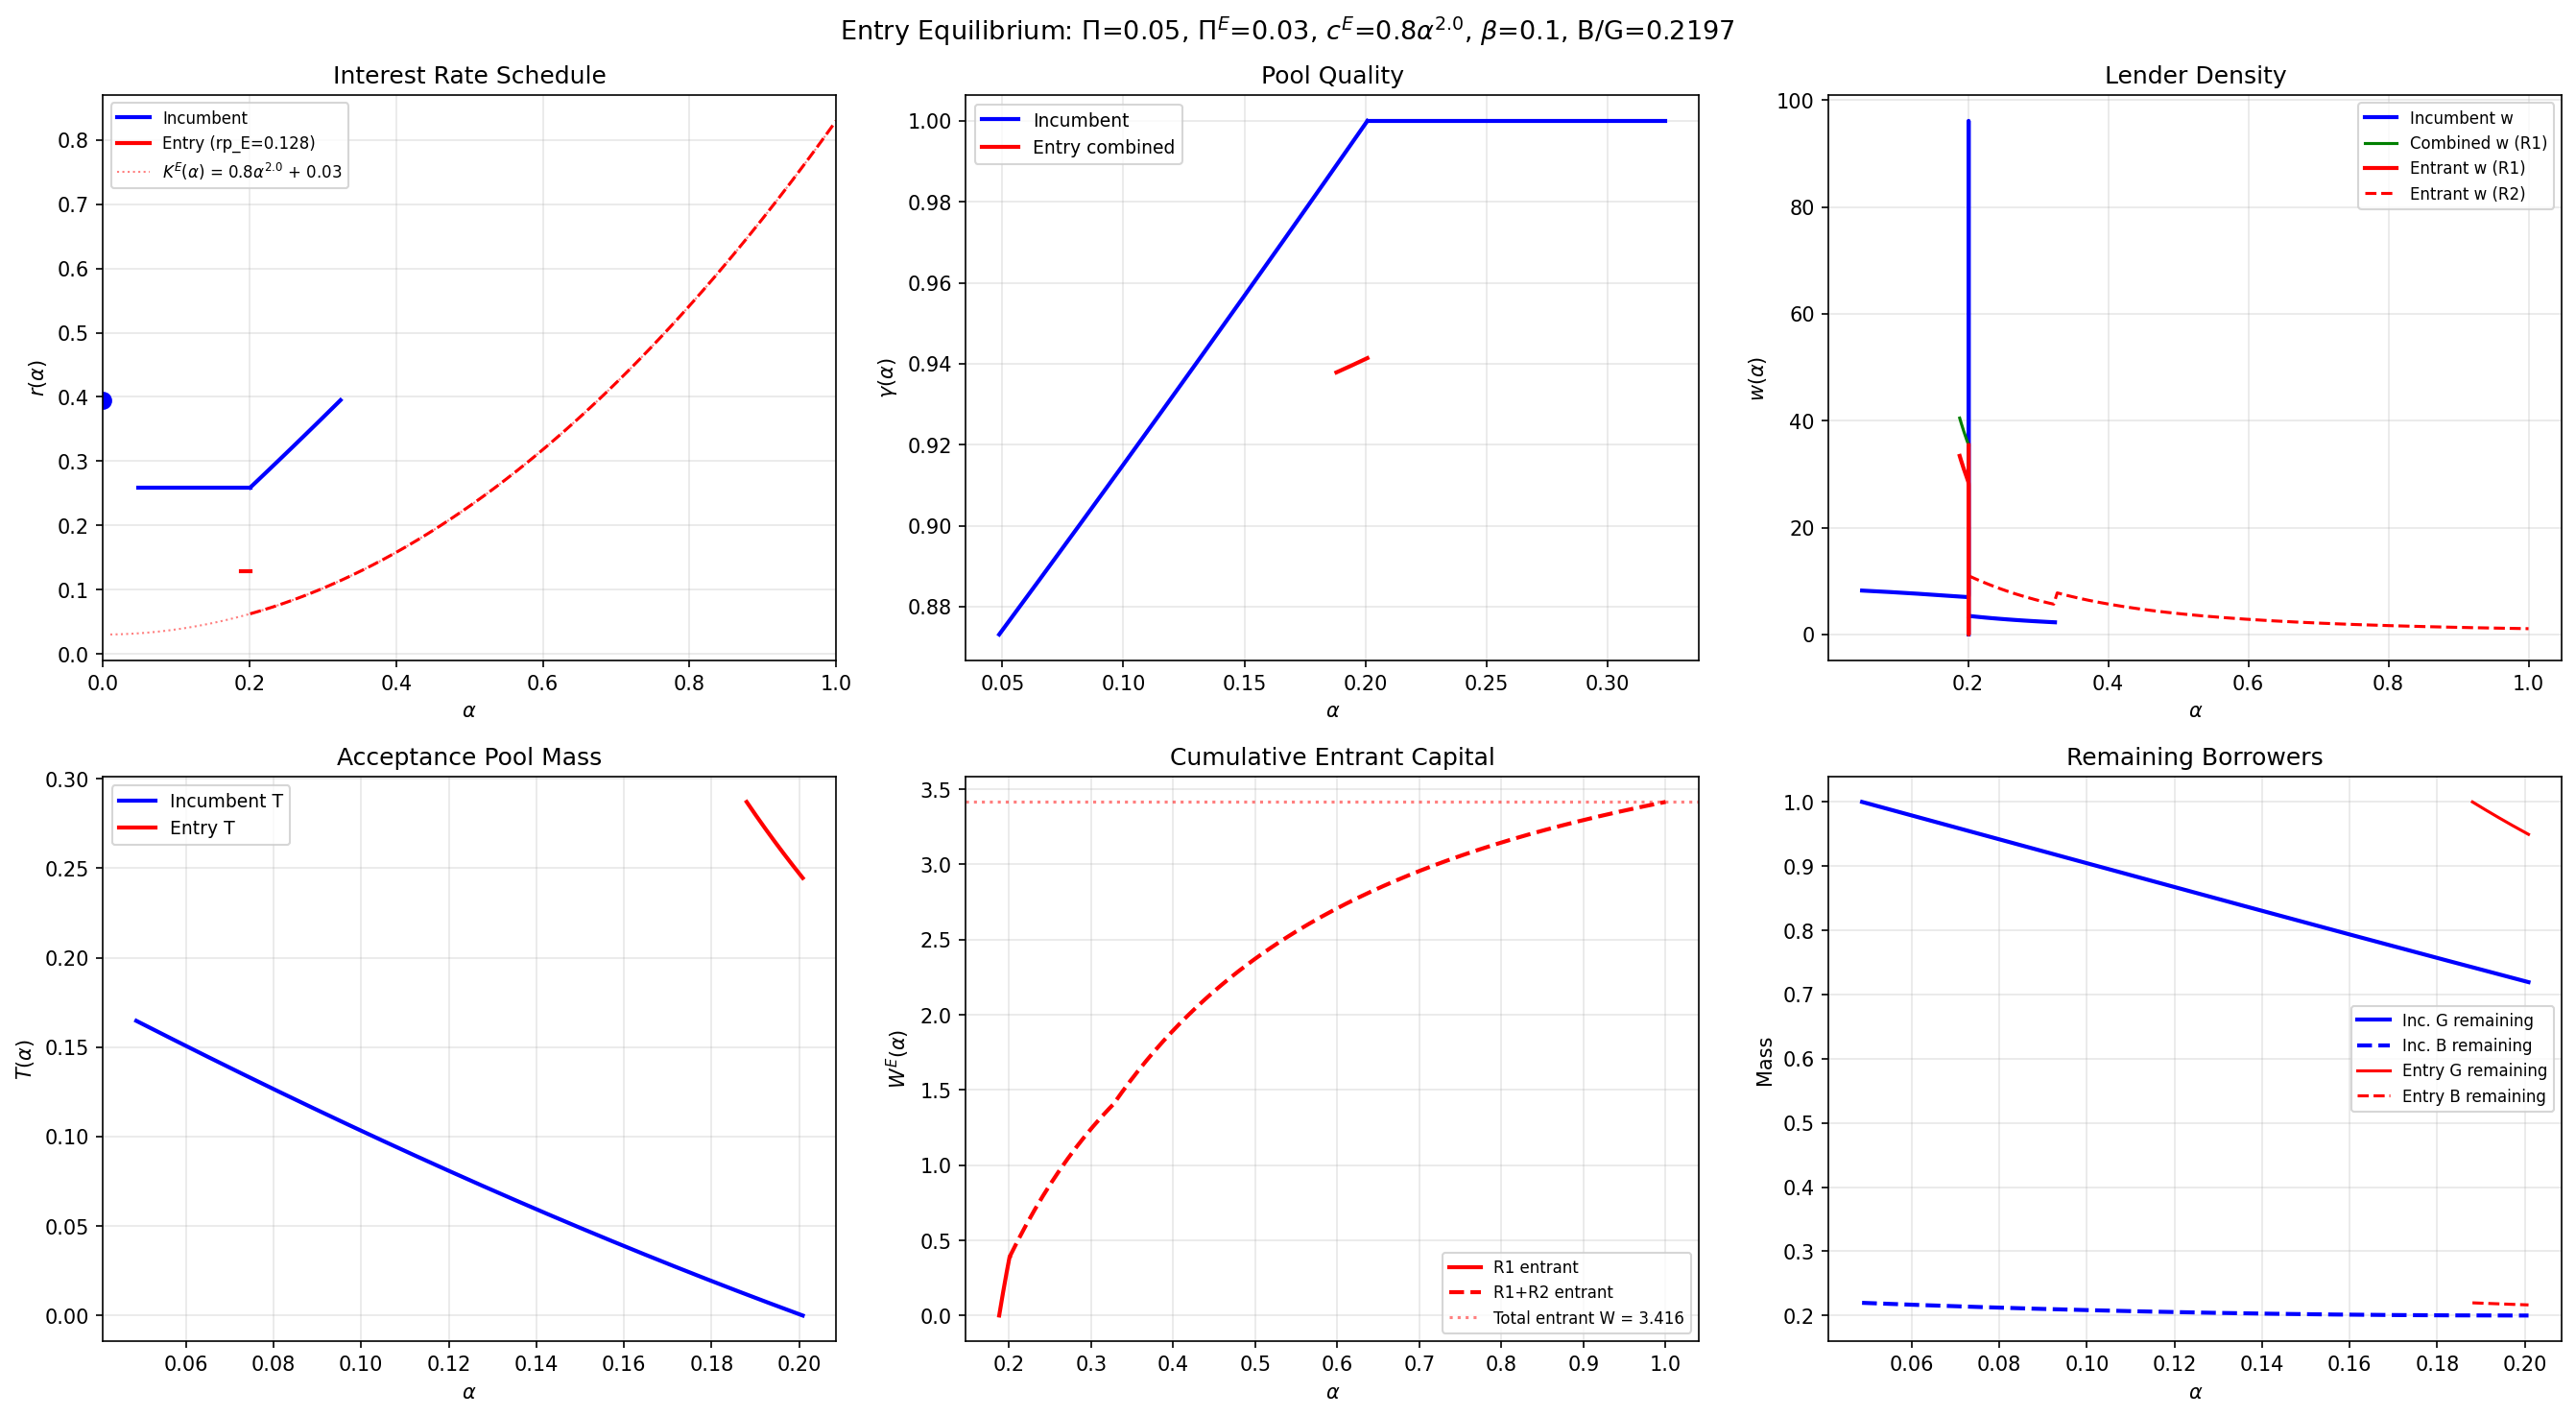

Write Python code to recreate this figure.
"""
Credit Market Entry Equilibrium: T(alpha) Construction

Computes the equilibrium when new entrants arrive into an incumbent
nested-information equilibrium.  Uses the algebraic T(alpha) approach
from entry_Talpha_construction.tex.

Usage:
    python credit_model_entry.py

Entrant parameters are set in EntrantParams and can be changed easily.
"""
import numpy as np
from scipy.optimize import minimize_scalar, brentq
from scipy.integrate import quad
import matplotlib.pyplot as plt
from dataclasses import dataclass
import warnings
import os

warnings.filterwarnings('ignore')

# Import the incumbent solver
from credit_model import (
    Parameters, solve_nested_analytical,
    gpriorfun, bpriorfun, dfun, cfun, cfun_prime_exact,
    gam0, find_alpha2, _current_params
)
import credit_model as cm


# =============================================================================
# ENTRANT PARAMETERS (easily modifiable)
# =============================================================================

@dataclass
class EntrantParams:
    """Parameters for new entrants.

    Cost function: c^E(alpha) = CE_C * alpha^CE_P
    Total adjusted cost: K^E(alpha) = Pi_E + c^E(alpha)
    """
    Pi_E: float = 0.03        # Entrant cost of capital (lower than incumbent Pi=0.05)
    CE_C: float = 0.8         # Entrant cost coefficient
    CE_P: float = 2.0         # Entrant cost exponent (power function)


def cfun_E(alpha, ep):
    """Entrant screening cost function c^E(alpha) = CE_C * alpha^CE_P."""
    return ep.CE_C * alpha**ep.CE_P


def cfun_E_prime(alpha, ep):
    """First derivative of entrant cost: c^E'(alpha)."""
    return ep.CE_C * ep.CE_P * alpha**(ep.CE_P - 1)


def cfun_E_prime2(alpha, ep):
    """Second derivative of entrant cost: c^E''(alpha)."""
    if ep.CE_P <= 1:
        return 0.0
    return ep.CE_C * ep.CE_P * (ep.CE_P - 1) * alpha**(ep.CE_P - 2)


def K_E(alpha, ep):
    """Total adjusted cost for entrant: K^E(alpha) = Pi_E + c^E(alpha)."""
    return ep.Pi_E + cfun_E(alpha, ep)


def K_E_prime(alpha, ep):
    """Derivative of K^E: (K^E)'(alpha) = (c^E)'(alpha)."""
    return cfun_E_prime(alpha, ep)


# =============================================================================
# ENTRY EQUILIBRIUM SOLVER
# =============================================================================

def solve_entry(params, ep, incumbent=None):
    """
    Solve the entry equilibrium given incumbent equilibrium and entrant parameters.

    Parameters
    ----------
    params : Parameters
        Incumbent model parameters (Pi, beta, BperG, priors).
    ep : EntrantParams
        Entrant parameters (Pi_E, cost function).
    incumbent : dict or None
        Pre-computed incumbent equilibrium (from solve_nested_analytical).
        If None, computes it.

    Returns
    -------
    dict with entry equilibrium results.
    """
    global _current_params
    cm._current_params = params

    beta, BperG = params.beta, params.BperG

    # =========================================================================
    # Step 0: Compute incumbent equilibrium
    # =========================================================================
    if incumbent is None:
        incumbent = solve_nested_analytical(params)

    inc = incumbent
    alpha0_inc = inc['alpha0']
    alpha1_inc = inc['alpha1']
    alpha2_inc = inc['alpha2']
    rp_inc = inc['rp']
    r_NS_inc = inc['r_NS']

    # =========================================================================
    # Step 1: Find entrant alpha0^E and rp^E
    # =========================================================================
    # Entrant faces the same initial pool as incumbent (gamma_0 is the same)
    res = minimize_scalar(
        lambda a: (K_E(a, ep) + 1) / gam0(a, params) if 0 < a < 1 else 1e10,
        bounds=(0.01, 0.99), method='bounded'
    )
    alpha0_E = res.x
    rp_E = (K_E(alpha0_E, ep) + 1) / gam0(alpha0_E, params) - 1

    # Check: if entrant pooling rate >= incumbent pooling rate, no entry in Region I
    entry_in_R1 = rp_E < rp_inc

    if not entry_in_R1:
        print("  No entry in Region I (rp_E >= rp_inc)")
        print(f"  rp_E = {rp_E:.4f}, rp_inc = {rp_inc:.4f}")
        return _solve_entry_no_R1(params, ep, inc)

    # Also check: if alpha0_E >= alpha1_inc, the entrant's optimal alpha
    # is above incumbent Region I, so no entry in R1
    if alpha0_E >= alpha1_inc:
        print("  No entry in Region I (alpha0_E >= alpha1_inc)")
        print(f"  alpha0_E = {alpha0_E:.4f}, alpha1_inc = {alpha1_inc:.4f}")
        return _solve_entry_no_R1(params, ep, inc)

    # =========================================================================
    # Step 2: Find alpha1^E (upper boundary of entrant pooling region)
    # =========================================================================
    # Indifference boundary: rp_E - c^E(alpha1''^E) = Pi_E
    # i.e. c^E(alpha1''^E) = rp_E - Pi_E
    target_cE = rp_E - ep.Pi_E
    if target_cE <= 0:
        alpha1_indiff = 0.0
    elif cfun_E(1.0, ep) < target_cE:
        alpha1_indiff = 1.0
    else:
        alpha1_indiff = brentq(lambda a: cfun_E(a, ep) - target_cE, 0.01, 0.99)

    # CIM boundary: smallest alpha such that incumbent capital alone suffices
    # for all alpha' in [alpha, alpha1_inc]
    # This requires checking where the incumbent w(alpha) can sustain the
    # good-only lending at rate >= rp_E.
    alpha1_CIM = _find_alpha1_CIM(inc, rp_E, beta)

    alpha1_E = max(alpha1_indiff, alpha1_CIM)
    alpha1_E = min(alpha1_E, alpha1_inc)  # can't exceed incumbent alpha1

    # =========================================================================
    # Step 3: Region I — Combined T^E(alpha) construction
    # =========================================================================
    n_R1 = 2000
    alphas_R1 = np.linspace(alpha0_E, alpha1_E, n_R1)
    da_R1 = alphas_R1[1] - alphas_R1[0] if n_R1 > 1 else 1e-6

    omega_g_vals = beta + alphas_R1 * (1 - beta)
    omega_b_vals = 1 - beta + alphas_R1 * beta

    # Prior-dependent inputs
    g_tilde = np.array([gpriorfun(og) for og in omega_g_vals])
    b_tilde = np.array([bpriorfun(ob, BperG) for ob in omega_b_vals])
    B0_tilde = np.array([quad(lambda x: bpriorfun(x, BperG), ob, 1)[0]
                         for ob in omega_b_vals])

    # K^E(alpha) and Gamma^E(alpha) = (1 + K^E)/(1 + rp_E)
    KE_vals = np.array([K_E(a, ep) for a in alphas_R1])
    Gamma_E = (1 + KE_vals) / (1 + rp_E)
    Gamma_E_prime = np.array([K_E_prime(a, ep) for a in alphas_R1]) / (1 + rp_E)
    one_minus_Gamma_E = 1 - Gamma_E

    # T^E formula (same structure as incumbent, with K^E, rp_E)
    # T^E = (1-beta)*g_tilde*(rp_E - K^E)*B0_tilde*(1+rp_E)
    #       / [(K^E)'*B0_tilde*(1+rp_E) - beta*b_tilde*(1+K^E)*(rp_E - K^E)]
    rp_minus_KE = rp_E - KE_vals
    one_plus_KE = 1 + KE_vals

    numer = (1 - beta) * g_tilde * rp_minus_KE * B0_tilde * (1 + rp_E)
    denom_T = (Gamma_E_prime * (1 + rp_E) * B0_tilde
               - beta * b_tilde * one_plus_KE * rp_minus_KE)
    # Note: Gamma_E_prime * (1 + rp_E) = K_E_prime, so this is equivalent to:
    # denom_T = K_E_prime * B0_tilde - beta * b_tilde * (1+K^E)*(rp_E - K^E) / (1+rp_E)
    # But let's use the direct form from the formula:
    KE_prime_vals = np.array([K_E_prime(a, ep) for a in alphas_R1])
    denom_T = (KE_prime_vals * B0_tilde * (1 + rp_E)
               - beta * b_tilde * one_plus_KE * rp_minus_KE)
    denom_T_safe = np.where(np.abs(denom_T) < 1e-15, 1e-15, denom_T)

    TE_vals = numer / denom_T_safe

    # Good and bad in acceptance region
    GE_vals = Gamma_E * TE_vals
    BE_vals = one_minus_Gamma_E * TE_vals
    gamma_E_vals = np.where(TE_vals > 1e-15, GE_vals / TE_vals, 1.0)

    # Depletion factor
    EE_vals = BE_vals / np.where(np.abs(B0_tilde) < 1e-15, 1e-15, B0_tilde)

    # theta^E = -d(ln B^E)/dalpha + beta*b_tilde/B0_tilde
    # where B^E = (rp_E - K^E)*T^E/(1+rp_E)
    ln_BE = np.log(np.maximum(BE_vals, 1e-30))
    theta_E_vals = np.zeros_like(alphas_R1)
    theta_E_vals[1:-1] = -(ln_BE[2:] - ln_BE[:-2]) / (2 * da_R1)
    theta_E_vals[0] = -(ln_BE[1] - ln_BE[0]) / da_R1
    theta_E_vals[-1] = -(ln_BE[-1] - ln_BE[-2]) / da_R1
    # Add the bad-threshold contribution
    theta_E_vals += beta * b_tilde / np.where(np.abs(B0_tilde) < 1e-15, 1e-15, B0_tilde)

    # Total lending density needed in combined system
    D_rpE = dfun(rp_E)
    w_total_E = theta_E_vals * D_rpE * TE_vals
    w_total_E = np.maximum(w_total_E, 0)

    # Incumbent lending density in this region
    # Interpolate from incumbent solution
    w_inc_interp = np.interp(alphas_R1, inc['alphas_R1'], inc['ws_R1'],
                             left=0, right=0)

    # Entrant density = total needed - incumbent
    wE_R1 = w_total_E - w_inc_interp
    # Ironing: entrant density can't be negative
    wE_R1 = np.maximum(wE_R1, 0)

    # Cumulative entrant capital in Region I
    WE_cumsum_R1 = np.zeros_like(alphas_R1)
    WE_cumsum_R1[1:] = np.cumsum(wE_R1[:-1]) * da_R1

    # =========================================================================
    # Step 4: Remaining borrowers after Region I
    # =========================================================================
    # Good outside acceptance: integral of g from omega_g to 1
    G_outside_R1 = np.array([quad(gpriorfun, og, 1)[0] for og in omega_g_vals])
    G_leftover_R1 = GE_vals + G_outside_R1

    # Bad remaining
    omega_b_0 = 1 - beta + alpha0_E * beta
    B_below_0 = quad(lambda x: bpriorfun(x, BperG), 0, omega_b_0)[0]
    b_tilde_E_beta = b_tilde * EE_vals * beta
    B_dropouts = np.zeros_like(alphas_R1)
    B_dropouts[1:] = np.cumsum(b_tilde_E_beta[:-1]) * da_R1
    B_leftover_R1 = B_below_0 + B_dropouts + BE_vals

    G_end_R1 = G_leftover_R1[-1]
    B_end_R1 = B_leftover_R1[-1]
    badleftover_E = B_end_R1

    # =========================================================================
    # Step 5: Region II — CIM region
    # =========================================================================
    # In Region II, lenders serve only their own-slice good borrowers.
    # The interest rate is min(incumbent CIM rate, entrant CIM rate).
    # Entrant CIM rate: r = c^E(alpha) + Pi_E
    # Incumbent CIM rate: r = c(alpha) + Pi

    # Find alpha2^E: where non-selective entry becomes viable
    alpha2_E = _find_alpha2_E(alpha1_E, beta, badleftover_E, ep, params)
    if alpha2_E is None:
        alpha2_E = 1.0

    n_R2 = max(int((alpha2_E - alpha1_E) * 200), 10)
    alphas_R2 = np.linspace(alpha1_E, alpha2_E, n_R2)
    da_R2 = alphas_R2[1] - alphas_R2[0] if n_R2 > 1 else 0.01

    omega_g_R2 = beta + alphas_R2 * (1 - beta)
    g_tilde_R2 = np.array([gpriorfun(og) for og in omega_g_R2])

    # CIM rates: minimum of entrant and incumbent
    r_CIM_inc = np.array([cfun(a) + params.Pi for a in alphas_R2])
    r_CIM_ent = np.array([cfun_E(a, ep) + ep.Pi_E for a in alphas_R2])
    r_CIM = np.minimum(r_CIM_inc, r_CIM_ent)

    # Who serves: incumbent or entrant?
    entrant_serves_R2 = r_CIM_ent <= r_CIM_inc

    # w(alpha) = D(r) * g_tilde * (1-beta) for the serving lender
    ws_R2_total = np.array([dfun(r_CIM[i]) * (1 - beta) * g_tilde_R2[i]
                            for i in range(n_R2)])

    # Incumbent capital in this region
    w_inc_R2 = np.interp(alphas_R2, inc['alphas_R1'], inc['ws_R1'],
                         left=0, right=0)
    # Also check Region II of incumbent
    if len(inc['alphas_R2']) > 1:
        w_inc_R2_from_R2 = np.interp(alphas_R2, inc['alphas_R2'], inc['ws_R2'],
                                     left=0, right=0)
        w_inc_R2 = np.maximum(w_inc_R2, w_inc_R2_from_R2)

    # Entrant density in Region II
    wE_R2 = np.where(entrant_serves_R2,
                     np.maximum(ws_R2_total - w_inc_R2, 0),
                     0.0)

    # Cumulative entrant capital in Region II
    WE_cumsum_R2 = np.zeros(n_R2)
    WE_cumsum_R2[1:] = np.cumsum(wE_R2[:-1]) * da_R2
    WE_cumsum_R2 += WE_cumsum_R1[-1]

    # Update remaining good borrowers through Region II
    G_remaining_R2 = G_end_R1
    GLOs_R2 = []
    for i in range(n_R2):
        if i > 0:
            G_remaining_R2 -= (1 - beta) * g_tilde_R2[i] * da_R2
        GLOs_R2.append(max(G_remaining_R2, 0))
    GLOs_R2 = np.array(GLOs_R2)

    # =========================================================================
    # Step 6: Non-selective region
    # =========================================================================
    # Check if entrant non-selectives can enter
    omega_g_a2E = beta + alpha2_E * (1 - beta)
    goodleft_a2E, _ = quad(gpriorfun, omega_g_a2E, 1)
    total_left = goodleft_a2E + badleftover_E
    gamma_NS_E = goodleft_a2E / total_left if total_left > 1e-12 else 0.0

    # Rate for entrant NS: gamma_NS * (1 + r) = 1 + Pi_E
    r_NS_E = (1 + ep.Pi_E) / gamma_NS_E - 1 if gamma_NS_E > 1e-12 else 1e10

    # Rate for incumbent NS at alpha2_E
    r_NS_inc_a2E = cfun(alpha2_E) + params.Pi

    # Non-selective rate is the minimum
    r_NS_combined = min(r_NS_E, r_NS_inc_a2E)

    # Capital needed for NS
    WNS_E = dfun(r_NS_combined) * total_left if total_left > 1e-12 else 0.0

    # =========================================================================
    # Step 7: Total capital
    # =========================================================================
    W_total_entrant = WE_cumsum_R2[-1] + max(0, WNS_E - inc.get('WNS', 0))

    # =========================================================================
    # Assemble results
    # =========================================================================
    return {
        # Incumbent reference
        'incumbent': inc,
        # Entry thresholds
        'alpha0_E': alpha0_E, 'alpha1_E': alpha1_E, 'alpha2_E': alpha2_E,
        'rp_E': rp_E, 'r_NS_E': r_NS_E, 'r_NS_combined': r_NS_combined,
        'entry_in_R1': True,
        # Region I (entrant)
        'alphas_R1': alphas_R1,
        'wE_R1': wE_R1,
        'w_total_R1': w_total_E,
        'w_inc_R1': w_inc_interp,
        'TE_R1': TE_vals,
        'GE_R1': GE_vals,
        'BE_R1': BE_vals,
        'EE_R1': EE_vals,
        'gamma_E_R1': gamma_E_vals,
        'WE_cumsum_R1': WE_cumsum_R1,
        'G_leftover_R1': G_leftover_R1,
        'B_leftover_R1': B_leftover_R1,
        'da_R1': da_R1,
        # Region II
        'alphas_R2': alphas_R2,
        'wE_R2': wE_R2,
        'r_CIM': r_CIM,
        'entrant_serves_R2': entrant_serves_R2,
        'WE_cumsum_R2': WE_cumsum_R2,
        'GLOs_R2': GLOs_R2,
        'da_R2': da_R2,
        # Non-selective
        'WNS_E': WNS_E,
        'gamma_NS_E': gamma_NS_E,
        'badleftover_E': badleftover_E,
        'goodleft_a2E': goodleft_a2E,
        # Totals
        'W_total_entrant': W_total_entrant,
    }


def _find_alpha1_CIM(inc, rp_E, beta):
    """Find the CIM boundary: smallest alpha where incumbent capital suffices
    at rate >= rp_E for all alpha' in [alpha, alpha1]."""
    alphas = inc['alphas_R1']
    ws = inc['ws_R1']
    alpha1 = inc['alpha1']

    # For each alpha, check if incumbent w(alpha) can sustain good-only
    # lending at rate >= rp_E.  In Region II (good-only), the required
    # density is D(r) * g_tilde * (1-beta).  The CIM rate hat_r solves
    # w(alpha) = D(hat_r) * g_tilde * (1-beta), so hat_r = D^{-1}(w / (g*(1-beta))).
    # We need hat_r >= rp_E.

    # Start from alpha1 and work backwards
    # In Region II of incumbent, w is already set for CIM lending
    if 'alphas_R2' in inc and len(inc['alphas_R2']) > 1:
        # Incumbent Region II always has CIM rates >= rp_inc > rp_E
        # So alpha1_CIM <= alpha1_inc
        return inc['alpha1']

    return inc['alpha1']


def _find_alpha2_E(alpha1_E, beta, badleftover, ep, params):
    """Find alpha2^E: smallest alpha > alpha1_E where non-selective lenders
    (entrant or incumbent) can break even at the CIM rate.

    The condition is: gamma_NS(alpha) * (1 + r_CIM(alpha)) >= 1 + Pi_E,
    where r_CIM = min(c^E(alpha) + Pi_E, c(alpha) + Pi) and
    gamma_NS = goodleft / (goodleft + badleftover).
    """
    def NS_signed(al):
        omega_g = beta + al * (1 - beta)
        goodleft, _ = quad(gpriorfun, omega_g, 1)
        total = goodleft + badleftover
        if total < 1e-12:
            return -(1 + ep.Pi_E)
        gamma_NS = goodleft / total
        r_ent = cfun_E(al, ep) + ep.Pi_E
        r_inc = cfun(al) + params.Pi
        r_CIM = min(r_ent, r_inc)
        return gamma_NS * (1 + r_CIM) - (1 + ep.Pi_E)

    als = np.linspace(alpha1_E + 1e-4, 0.999, 500)
    vals = np.array([NS_signed(a) for a in als])
    for i in range(len(vals) - 1):
        if vals[i] * vals[i + 1] < 0:
            return brentq(NS_signed, als[i], als[i + 1])
    # If always positive, NS entry viable everywhere beyond alpha1_E
    if vals[-1] > 0:
        return alpha1_E + 1e-4
    return None


def _solve_entry_no_R1(params, ep, inc):
    """Handle the case where entrants don't enter Region I."""
    beta, BperG = params.beta, params.BperG
    alpha1_E = inc['alpha1']

    badleftover_E = inc['badleftover']
    G_end_R1 = inc['G_end_R1']
    B_end_R1 = inc['B_end_R1']

    # Region II: check if entrants have comparative advantage
    alpha2_E = _find_alpha2_E(alpha1_E, beta, badleftover_E, ep, params)
    if alpha2_E is None:
        alpha2_E = 1.0

    n_R2 = max(int((alpha2_E - alpha1_E) * 200), 10)
    alphas_R2 = np.linspace(alpha1_E, alpha2_E, n_R2)
    da_R2 = alphas_R2[1] - alphas_R2[0] if n_R2 > 1 else 0.01

    omega_g_R2 = beta + alphas_R2 * (1 - beta)
    g_tilde_R2 = np.array([gpriorfun(og) for og in omega_g_R2])

    r_CIM_inc = np.array([cfun(a) + params.Pi for a in alphas_R2])
    r_CIM_ent = np.array([cfun_E(a, ep) + ep.Pi_E for a in alphas_R2])
    r_CIM = np.minimum(r_CIM_inc, r_CIM_ent)
    entrant_serves_R2 = r_CIM_ent <= r_CIM_inc

    ws_R2_total = np.array([dfun(r_CIM[i]) * (1 - beta) * g_tilde_R2[i]
                            for i in range(n_R2)])
    w_inc_R2 = np.interp(alphas_R2, inc['alphas_R2'], inc['ws_R2'],
                         left=0, right=0)
    wE_R2 = np.where(entrant_serves_R2,
                     np.maximum(ws_R2_total - w_inc_R2, 0), 0.0)

    WE_cumsum_R2 = np.zeros(n_R2)
    WE_cumsum_R2[1:] = np.cumsum(wE_R2[:-1]) * da_R2

    # NS
    omega_g_a2E = beta + alpha2_E * (1 - beta)
    goodleft_a2E, _ = quad(gpriorfun, omega_g_a2E, 1)
    total_left = goodleft_a2E + badleftover_E
    gamma_NS_E = goodleft_a2E / total_left if total_left > 1e-12 else 0.0
    r_NS_E = (1 + ep.Pi_E) / gamma_NS_E - 1 if gamma_NS_E > 1e-12 else 1e10
    r_NS_inc = cfun(alpha2_E) + params.Pi
    r_NS_combined = min(r_NS_E, r_NS_inc)
    WNS_E = dfun(r_NS_combined) * total_left if total_left > 1e-12 else 0.0

    return {
        'incumbent': inc,
        'alpha0_E': inc['alpha0'], 'alpha1_E': alpha1_E, 'alpha2_E': alpha2_E,
        'rp_E': inc['rp'], 'r_NS_E': r_NS_E, 'r_NS_combined': r_NS_combined,
        'entry_in_R1': False,
        'alphas_R1': np.array([]), 'wE_R1': np.array([]),
        'w_total_R1': np.array([]), 'w_inc_R1': np.array([]),
        'TE_R1': np.array([]), 'GE_R1': np.array([]),
        'BE_R1': np.array([]), 'EE_R1': np.array([]),
        'gamma_E_R1': np.array([]),
        'WE_cumsum_R1': np.array([0.0]),
        'G_leftover_R1': np.array([G_end_R1]),
        'B_leftover_R1': np.array([B_end_R1]),
        'da_R1': 0.0,
        'alphas_R2': alphas_R2,
        'wE_R2': wE_R2, 'r_CIM': r_CIM,
        'entrant_serves_R2': entrant_serves_R2,
        'WE_cumsum_R2': WE_cumsum_R2,
        'GLOs_R2': np.array([G_end_R1] * n_R2),
        'da_R2': da_R2,
        'WNS_E': WNS_E, 'gamma_NS_E': gamma_NS_E,
        'badleftover_E': badleftover_E, 'goodleft_a2E': goodleft_a2E,
        'W_total_entrant': WE_cumsum_R2[-1],
    }


# =============================================================================
# PLOTTING
# =============================================================================

def plot_entry(params, ep, entry, save_path=None):
    """Plot the entry equilibrium against the incumbent."""
    inc = entry['incumbent']
    fig, axes = plt.subplots(2, 3, figsize=(18, 10))

    alpha0_inc = inc['alpha0']
    alpha1_inc = inc['alpha1']
    alpha2_inc = inc['alpha2']
    rp_inc = inc['rp']

    # =========================================================================
    # Panel 1: Interest Rate Schedule
    # =========================================================================
    ax = axes[0, 0]
    # Incumbent
    alpha_r1 = np.linspace(alpha0_inc, alpha1_inc, 100)
    ax.plot(alpha_r1, rp_inc * np.ones_like(alpha_r1), 'b-', lw=2, label='Incumbent')
    alpha_r2 = np.linspace(alpha1_inc, alpha2_inc, 100)
    ax.plot(alpha_r2, cfun(alpha_r2) + params.Pi, 'b-', lw=2)
    ax.plot(0, inc['r_NS'], 'bo', markersize=8)

    # Entry
    if entry['entry_in_R1']:
        alpha_e1 = np.linspace(entry['alpha0_E'], entry['alpha1_E'], 100)
        ax.plot(alpha_e1, entry['rp_E'] * np.ones_like(alpha_e1),
                'r-', lw=2, label=f'Entry (rp_E={entry["rp_E"]:.3f})')

    # Entry CIM
    ax.plot(entry['alphas_R2'], entry['r_CIM'], 'r--', lw=1.5)

    # Entrant cost schedule
    alpha_cost = np.linspace(0.01, 0.99, 100)
    ax.plot(alpha_cost, [cfun_E(a, ep) + ep.Pi_E for a in alpha_cost],
            'r:', lw=1, alpha=0.5, label=f'$K^E(\\alpha)$ = {ep.CE_C}$\\alpha^{{{ep.CE_P}}}$ + {ep.Pi_E}')

    ax.set_xlabel(r'$\alpha$')
    ax.set_ylabel(r'$r(\alpha)$')
    ax.set_title('Interest Rate Schedule')
    ax.legend(fontsize=8)
    ax.grid(alpha=0.3)
    ax.set_xlim([0, 1])

    # =========================================================================
    # Panel 2: Pool Quality gamma
    # =========================================================================
    ax = axes[0, 1]
    # Incumbent
    ax.plot(inc['alphas_R1'], inc['gammas_R1'], 'b-', lw=2, label='Incumbent')
    ax.plot(inc['alphas_R2'], np.ones(len(inc['alphas_R2'])), 'b-', lw=2)
    # Entry
    if entry['entry_in_R1'] and len(entry['gamma_E_R1']) > 0:
        ax.plot(entry['alphas_R1'], entry['gamma_E_R1'], 'r-', lw=2,
                label='Entry combined')
    ax.set_xlabel(r'$\alpha$')
    ax.set_ylabel(r'$\gamma(\alpha)$')
    ax.set_title('Pool Quality')
    ax.legend(fontsize=9)
    ax.grid(alpha=0.3)

    # =========================================================================
    # Panel 3: Lender Density w(alpha)
    # =========================================================================
    ax = axes[0, 2]
    # Incumbent
    ax.plot(inc['alphas_R1'], inc['ws_R1'], 'b-', lw=2, label='Incumbent w')
    if len(inc['alphas_R2']) > 1:
        ax.plot(inc['alphas_R2'], inc['ws_R2'], 'b-', lw=2)

    # Entry: total density and entrant density
    if entry['entry_in_R1'] and len(entry['w_total_R1']) > 0:
        ax.plot(entry['alphas_R1'], entry['w_total_R1'], 'g-', lw=1.5,
                label='Combined w (R1)')
        ax.plot(entry['alphas_R1'], entry['wE_R1'], 'r-', lw=2,
                label='Entrant w (R1)')

    if len(entry['wE_R2']) > 0:
        ax.plot(entry['alphas_R2'], entry['wE_R2'], 'r--', lw=1.5,
                label='Entrant w (R2)')

    ax.set_xlabel(r'$\alpha$')
    ax.set_ylabel(r'$w(\alpha)$')
    ax.set_title('Lender Density')
    ax.legend(fontsize=8)
    ax.grid(alpha=0.3)

    # =========================================================================
    # Panel 4: T(alpha) — acceptance pool
    # =========================================================================
    ax = axes[1, 0]
    if 'T_R1' in inc:
        ax.plot(inc['alphas_R1'], inc['T_R1'], 'b-', lw=2, label='Incumbent T')
    if entry['entry_in_R1'] and len(entry['TE_R1']) > 0:
        ax.plot(entry['alphas_R1'], entry['TE_R1'], 'r-', lw=2, label='Entry T')
    ax.set_xlabel(r'$\alpha$')
    ax.set_ylabel(r'$T(\alpha)$')
    ax.set_title('Acceptance Pool Mass')
    ax.legend(fontsize=9)
    ax.grid(alpha=0.3)

    # =========================================================================
    # Panel 5: Cumulative Entrant Capital
    # =========================================================================
    ax = axes[1, 1]
    if entry['entry_in_R1'] and len(entry['WE_cumsum_R1']) > 0:
        ax.plot(entry['alphas_R1'], entry['WE_cumsum_R1'], 'r-', lw=2,
                label='R1 entrant')
    if len(entry['WE_cumsum_R2']) > 0:
        ax.plot(entry['alphas_R2'], entry['WE_cumsum_R2'], 'r--', lw=2,
                label='R1+R2 entrant')
    ax.axhline(entry.get('W_total_entrant', 0), color='r', ls=':', alpha=0.5,
               label=f'Total entrant W = {entry.get("W_total_entrant", 0):.3f}')
    ax.set_xlabel(r'$\alpha$')
    ax.set_ylabel(r'$W^E(\alpha)$')
    ax.set_title('Cumulative Entrant Capital')
    ax.legend(fontsize=8)
    ax.grid(alpha=0.3)

    # =========================================================================
    # Panel 6: Remaining Borrowers
    # =========================================================================
    ax = axes[1, 2]
    # Incumbent
    ax.plot(inc['alphas_R1'], inc['GLOs_R1'], 'b-', lw=2, label='Inc. G remaining')
    ax.plot(inc['alphas_R1'], inc['BLOs_R1'], 'b--', lw=2, label='Inc. B remaining')
    # Entry
    if entry['entry_in_R1'] and len(entry['G_leftover_R1']) > 0:
        ax.plot(entry['alphas_R1'], entry['G_leftover_R1'], 'r-', lw=1.5,
                label='Entry G remaining')
        ax.plot(entry['alphas_R1'], entry['B_leftover_R1'], 'r--', lw=1.5,
                label='Entry B remaining')
    ax.set_xlabel(r'$\alpha$')
    ax.set_ylabel('Mass')
    ax.set_title('Remaining Borrowers')
    ax.legend(fontsize=8)
    ax.grid(alpha=0.3)

    fig.suptitle(
        f'Entry Equilibrium: $\\Pi$={params.Pi}, $\\Pi^E$={ep.Pi_E}, '
        f'$c^E$={ep.CE_C}$\\alpha^{{{ep.CE_P}}}$, '
        f'$\\beta$={params.beta}, B/G={params.BperG}',
        fontsize=13)
    plt.tight_layout()

    if save_path:
        plt.savefig(save_path, dpi=150, bbox_inches='tight')
        print(f"  Plot saved to {save_path}")

    return fig


# =============================================================================
# MAIN
# =============================================================================

def main():
    """Run the entry equilibrium computation."""
    # Incumbent parameters
    params = Parameters()

    # Entrant parameters (easily changeable)
    ep = EntrantParams(
        Pi_E=0.03,      # Lower cost of capital than incumbent (Pi=0.05)
        CE_C=0.8,       # Cost coefficient
        CE_P=2.0,       # Power function exponent
    )

    print("=" * 70)
    print("ENTRY EQUILIBRIUM: T(alpha) CONSTRUCTION")
    print("=" * 70)
    print(f"Incumbent: Pi={params.Pi}, beta={params.beta}, BperG={params.BperG}")
    print(f"Entrant:   Pi_E={ep.Pi_E}, c^E(alpha)={ep.CE_C}*alpha^{ep.CE_P}")
    print("=" * 70)

    # Solve incumbent
    print("\n--- Incumbent Equilibrium ---")
    inc = solve_nested_analytical(params)
    print(f"  alpha0 = {inc['alpha0']:.4f}")
    print(f"  alpha1 = {inc['alpha1']:.4f}")
    print(f"  alpha2 = {inc['alpha2']:.4f}")
    print(f"  rp     = {inc['rp']:.4f}")
    print(f"  r_NS   = {inc['r_NS']:.4f}")
    print(f"  WNS    = {inc['WNS']:.4f}")
    W_inc_total = inc['W_R2_cumsum'][-1] + inc['WNS']
    print(f"  Total W = {W_inc_total:.4f}")

    # Solve entry
    print("\n--- Entry Equilibrium ---")
    entry = solve_entry(params, ep, incumbent=inc)
    print(f"  Entry in R1:  {entry['entry_in_R1']}")
    print(f"  alpha0_E = {entry['alpha0_E']:.4f}")
    print(f"  alpha1_E = {entry['alpha1_E']:.4f}")
    print(f"  alpha2_E = {entry['alpha2_E']:.4f}")
    print(f"  rp_E     = {entry['rp_E']:.4f}")
    print(f"  r_NS_E   = {entry['r_NS_E']:.4f}")
    if entry['entry_in_R1']:
        print(f"  WE R1    = {entry['WE_cumsum_R1'][-1]:.4f}")
    print(f"  WE total = {entry['W_total_entrant']:.4f}")

    # Diagnostics
    if entry['entry_in_R1'] and len(entry['TE_R1']) > 0:
        print("\n--- Diagnostics ---")
        print(f"  T^E(alpha0_E)  = {entry['TE_R1'][0]:.6f}")
        print(f"  T^inc(alpha0)  = {inc['T_R1'][0]:.6f}")
        print(f"  E^E(alpha0_E)  = {entry['EE_R1'][0]:.6f} (should be ~1)")
        print(f"  gamma^E(alpha0) = {entry['gamma_E_R1'][0]:.6f}")
        print(f"  gamma^inc(a0)  = {inc['gammas_R1'][0]:.6f}")

    # Plot
    script_dir = os.path.dirname(os.path.abspath(__file__))
    save_path = os.path.join(script_dir, 'credit_model_entry.png')
    plot_entry(params, ep, entry, save_path=save_path)

    # =========================================================================
    # Experiment: sweep entrant Pi_E
    # =========================================================================
    print("\n" + "=" * 70)
    print("EXPERIMENT: Sweep entrant Pi_E")
    print("=" * 70)
    print(f"  {'Pi_E':>6}  {'rp_E':>8}  {'a0_E':>8}  {'a1_E':>8}  "
          f"{'WE_R1':>8}  {'WE_tot':>8}  {'entry_R1':>8}")
    for Pi_E_test in [0.01, 0.02, 0.03, 0.04, 0.045, 0.048, 0.05, 0.06]:
        ep_test = EntrantParams(Pi_E=Pi_E_test, CE_C=ep.CE_C, CE_P=ep.CE_P)
        try:
            e = solve_entry(params, ep_test, incumbent=inc)
            WE_R1 = e['WE_cumsum_R1'][-1] if len(e['WE_cumsum_R1']) > 0 else 0
            print(f"  {Pi_E_test:>6.3f}  {e['rp_E']:>8.4f}  {e['alpha0_E']:>8.4f}  "
                  f"{e['alpha1_E']:>8.4f}  {WE_R1:>8.4f}  "
                  f"{e['W_total_entrant']:>8.4f}  {e['entry_in_R1']!s:>8}")
        except Exception as ex:
            print(f"  {Pi_E_test:>6.3f}  FAILED: {ex}")

    # =========================================================================
    # Experiment: sweep entrant cost power
    # =========================================================================
    print("\n" + "=" * 70)
    print("EXPERIMENT: Sweep entrant cost exponent CE_P")
    print("=" * 70)
    print(f"  {'CE_P':>6}  {'rp_E':>8}  {'a0_E':>8}  {'a1_E':>8}  "
          f"{'WE_R1':>8}  {'WE_tot':>8}  {'entry_R1':>8}")
    for CE_P_test in [1.5, 2.0, 2.5, 3.0, 4.0]:
        ep_test = EntrantParams(Pi_E=ep.Pi_E, CE_C=ep.CE_C, CE_P=CE_P_test)
        try:
            e = solve_entry(params, ep_test, incumbent=inc)
            WE_R1 = e['WE_cumsum_R1'][-1] if len(e['WE_cumsum_R1']) > 0 else 0
            print(f"  {CE_P_test:>6.2f}  {e['rp_E']:>8.4f}  {e['alpha0_E']:>8.4f}  "
                  f"{e['alpha1_E']:>8.4f}  {WE_R1:>8.4f}  "
                  f"{e['W_total_entrant']:>8.4f}  {e['entry_in_R1']!s:>8}")
        except Exception as ex:
            print(f"  {CE_P_test:>6.2f}  FAILED: {ex}")

    plt.show()
    return params, ep, inc, entry


if __name__ == "__main__":
    params, ep, inc, entry = main()
